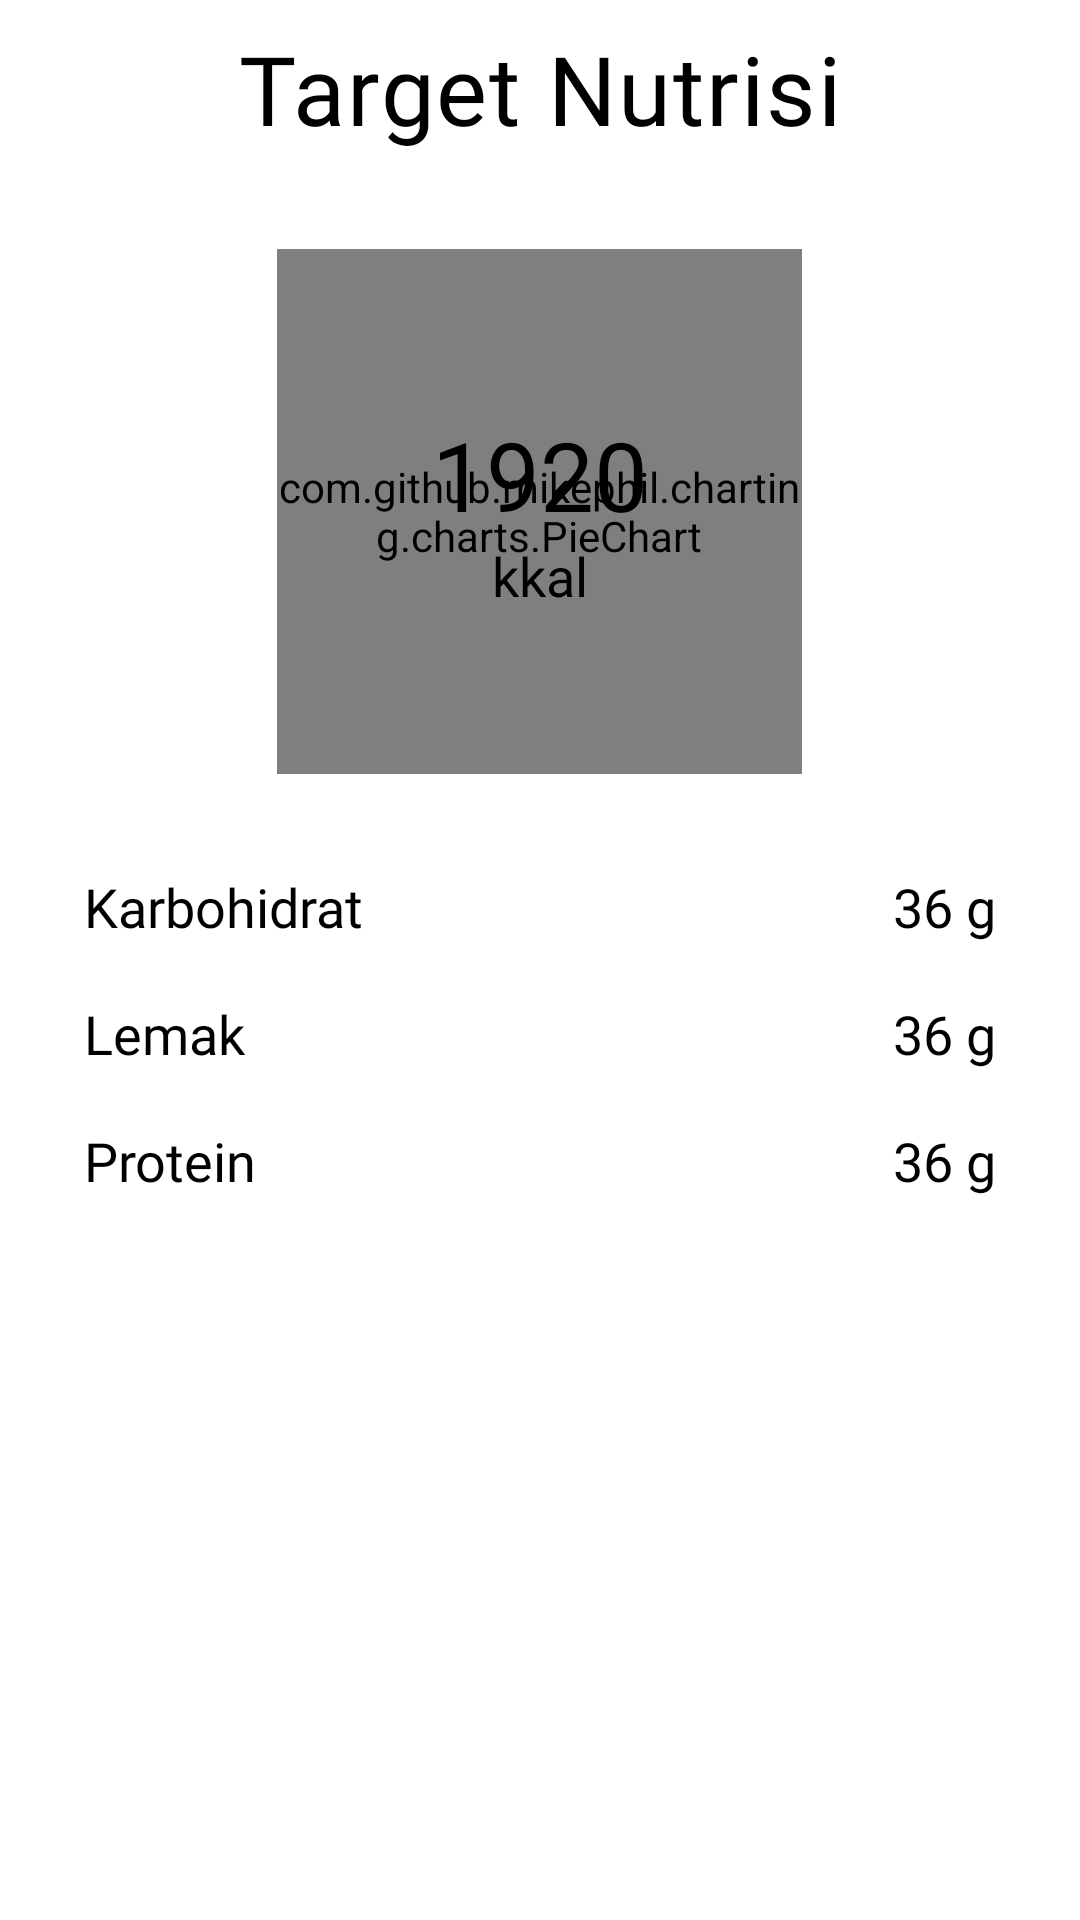

Reconstruct the res/layout file that produces this screen, plus the resources it refers to.
<!-- AndroidManifest.xml: application theme Theme.GemastikMealPlanner -->
<!-- res/layout/fragment_target_calendar.xml -->
<?xml version="1.0" encoding="utf-8"?>
<FrameLayout xmlns:android="http://schemas.android.com/apk/res/android"
    xmlns:tools="http://schemas.android.com/tools"
    android:layout_width="match_parent"
    android:layout_height="match_parent"
    xmlns:app="http://schemas.android.com/apk/res-auto"
    tools:context=".ui.view.TargetCalendarFragment">

    <androidx.constraintlayout.widget.ConstraintLayout
        android:layout_width="match_parent"
        android:layout_height="match_parent">

        <TextView
            android:id="@+id/targetcalendar_textview_1"
            android:layout_width="wrap_content"
            android:layout_height="wrap_content"
            app:layout_constraintTop_toTopOf="parent"
            app:layout_constraintLeft_toLeftOf="parent"
            app:layout_constraintRight_toRightOf="parent"
            android:text="Target Nutrisi"
            android:fontFamily="@font/roboto_w500_medium"
            android:textSize="32sp"
            android:textColor="@color/black"
            android:layout_marginTop="8dp"
            android:letterSpacing="0.02"/>

        <RelativeLayout
            android:id="@+id/targetcalendar_relativelayout_1"
            android:layout_width="match_parent"
            android:layout_height="wrap_content"
            app:layout_constraintTop_toBottomOf="@id/targetcalendar_textview_1"
            android:layout_marginTop="32dp">

            <com.github.mikephil.charting.charts.PieChart
                android:id="@+id/targetcalendar_piechart_nutritionpie"
                android:layout_width="175dp"
                android:layout_height="175dp"
                android:layout_centerHorizontal="true"/>

            <LinearLayout
                android:layout_width="wrap_content"
                android:layout_height="wrap_content"
                android:orientation="vertical"
                android:layout_centerInParent="true"
                android:gravity="center">

                <TextView
                    android:id="@+id/targetcalendar_textview_amountkal"
                    android:layout_width="wrap_content"
                    android:layout_height="wrap_content"
                    android:text="1920"
                    android:textColor="@color/black"
                    android:fontFamily="@font/poppins_w500_medium"
                    android:textSize="32sp"/>

                <TextView
                    android:layout_width="wrap_content"
                    android:layout_height="wrap_content"
                    android:text="kkal"
                    android:textColor="@color/black"
                    android:fontFamily="@font/poppins_w400_regular"
                    android:textSize="18sp"/>

            </LinearLayout>

        </RelativeLayout>

        <RelativeLayout
            android:id="@+id/targetcalendar_relativelayout_2"
            android:layout_width="match_parent"
            android:layout_height="wrap_content"
            app:layout_constraintTop_toBottomOf="@id/targetcalendar_relativelayout_1"
            android:layout_marginTop="32dp"
            android:layout_marginHorizontal="28dp">

            <TextView
                android:layout_width="wrap_content"
                android:layout_height="wrap_content"
                android:text="Karbohidrat"
                android:textColor="@color/black"
                android:fontFamily="@font/poppins_w500_medium"
                android:textSize="18sp"
                android:layout_alignParentLeft="true"/>

            <TextView
                android:id="@+id/targetcalendar_textview_amountofcarb"
                android:layout_width="wrap_content"
                android:layout_height="wrap_content"
                android:text="36 g"
                android:textColor="@color/black"
                android:fontFamily="@font/poppins_w500_medium"
                android:textSize="18sp"
                android:layout_alignParentRight="true"/>

        </RelativeLayout>

        <RelativeLayout
            android:id="@+id/targetcalendar_relativelayout_3"
            android:layout_width="match_parent"
            android:layout_height="wrap_content"
            app:layout_constraintTop_toBottomOf="@id/targetcalendar_relativelayout_2"
            android:layout_marginTop="18dp"
            android:layout_marginHorizontal="28dp">

            <TextView
                android:layout_width="wrap_content"
                android:layout_height="wrap_content"
                android:text="Lemak"
                android:textColor="@color/black"
                android:fontFamily="@font/poppins_w500_medium"
                android:textSize="18sp"
                android:layout_alignParentLeft="true"/>

            <TextView
                android:id="@+id/targetcalendar_textview_amountoffat"
                android:layout_width="wrap_content"
                android:layout_height="wrap_content"
                android:text="36 g"
                android:textColor="@color/black"
                android:fontFamily="@font/poppins_w500_medium"
                android:textSize="18sp"
                android:layout_alignParentRight="true"/>

        </RelativeLayout>

        <RelativeLayout
            android:id="@+id/targetcalendar_relativelayout_4"
            android:layout_width="match_parent"
            android:layout_height="wrap_content"
            app:layout_constraintTop_toBottomOf="@id/targetcalendar_relativelayout_3"
            android:layout_marginTop="18dp"
            android:layout_marginHorizontal="28dp">

            <TextView
                android:layout_width="wrap_content"
                android:layout_height="wrap_content"
                android:text="Protein"
                android:textColor="@color/black"
                android:fontFamily="@font/poppins_w500_medium"
                android:textSize="18sp"
                android:layout_alignParentLeft="true"/>

            <TextView
                android:id="@+id/targetcalendar_textview_amountofprotein"
                android:layout_width="wrap_content"
                android:layout_height="wrap_content"
                android:text="36 g"
                android:textColor="@color/black"
                android:fontFamily="@font/poppins_w500_medium"
                android:textSize="18sp"
                android:layout_alignParentRight="true"/>

        </RelativeLayout>

    </androidx.constraintlayout.widget.ConstraintLayout>

</FrameLayout>
<!-- resources referenced by this layout -->
<resources>
  <color name="black">#FF000000</color>
  <style name="Theme.GemastikMealPlanner" parent="Theme.MaterialComponents.DayNight.NoActionBar">
          
          <item name="colorPrimary">@color/purple_500</item>
          <item name="colorPrimaryDark">@color/purple_700</item>
          <item name="colorAccent">@color/teal_200</item>
      </style>
  <color name="purple_500">#FF6200EE</color>
  <color name="purple_700">#FF3700B3</color>
  <color name="teal_200">#FF03DAC5</color>
</resources>
